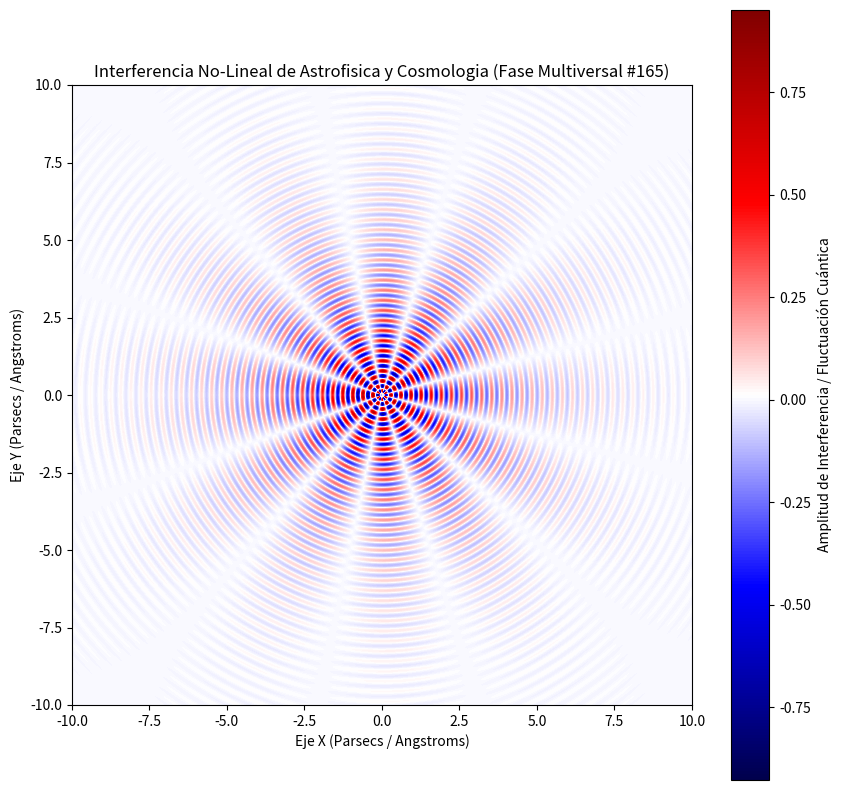

Here is the Python script that generated this plot:
%matplotlib inline
# Simulación Multiversal: Astrofisica y Cosmologia - Variante 165
import numpy as np
import matplotlib.pyplot as plt

# Parámetros Físicos No-Lineales
omega_1 = 19.283
omega_2 = 6.194
lambda_decay = 0.395
phase_shift = 2.245

x = np.linspace(-10, 10, 800)
y = np.linspace(-10, 10, 800)
X, Y = np.meshgrid(x, y)

# Dinámica de Fluidos / Campos Tensor-Escalares (Fase Multiversal)
R = np.sqrt(X**2 + Y**2) + 1e-5
Z = (np.sin(omega_1 * R + phase_shift) * np.cos(omega_2 * np.arctan2(Y, X))) * np.exp(-lambda_decay * R)

plt.figure(figsize=(10, 10))
plt.imshow(Z, cmap='seismic', extent=[-10, 10, -10, 10], origin='lower')
plt.colorbar(label='Amplitud de Interferencia / Fluctuación Cuántica')
plt.title(r'Interferencia No-Lineal de Astrofisica y Cosmologia (Fase Multiversal #165)')
plt.xlabel('Eje X (Parsecs / Angstroms)')
plt.ylabel('Eje Y (Parsecs / Angstroms)')
plt.show()
